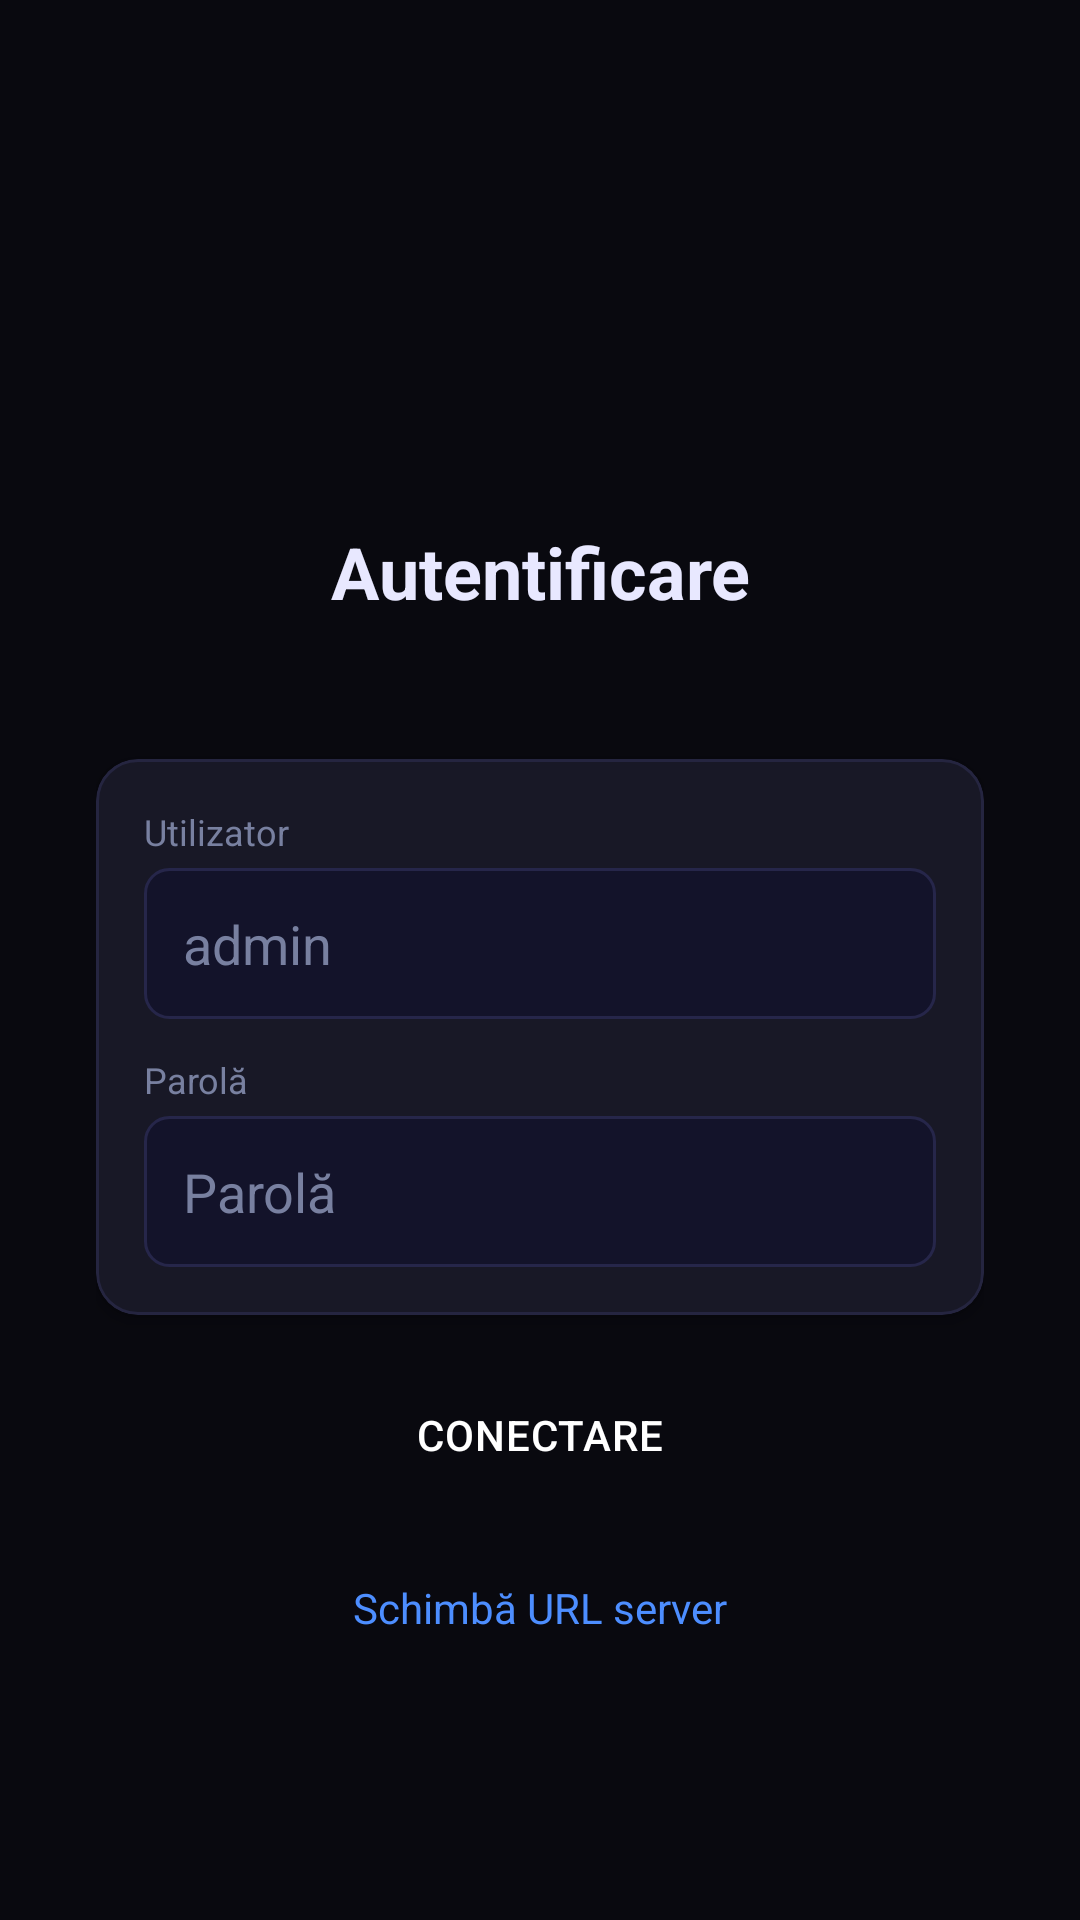

Android layout source for this screen:
<!-- AndroidManifest.xml: application theme Theme.AplicatieAndroidProcesare360 -->
<!-- res/layout/activity_login.xml -->
<?xml version="1.0" encoding="utf-8"?>
<LinearLayout xmlns:android="http://schemas.android.com/apk/res/android"
    xmlns:app="http://schemas.android.com/apk/res-auto"
    android:layout_width="match_parent"
    android:layout_height="match_parent"
    android:background="@color/bg_dark"
    android:gravity="center_vertical"
    android:orientation="vertical"
    android:padding="32dp">

    <ImageView
        android:layout_width="72dp"
        android:layout_height="72dp"
        android:layout_gravity="center_horizontal"
        android:layout_marginBottom="16dp"
        android:src="@mipmap/ic_launcher"
        android:contentDescription="@string/app_name" />

    <TextView
        android:layout_width="match_parent"
        android:layout_height="wrap_content"
        android:gravity="center"
        android:text="@string/title_login"
        android:textColor="@color/text_primary"
        android:textSize="24sp"
        android:textStyle="bold"
        android:layout_marginBottom="6dp" />

    <TextView
        android:id="@+id/tv_server_url"
        android:layout_width="match_parent"
        android:layout_height="wrap_content"
        android:gravity="center"
        android:textColor="@color/text_secondary"
        android:textSize="12sp"
        android:layout_marginBottom="24dp" />

    <com.google.android.material.card.MaterialCardView
        android:layout_width="match_parent"
        android:layout_height="wrap_content"
        android:layout_marginBottom="16dp"
        app:cardCornerRadius="14dp"
        app:cardElevation="3dp"
        app:cardBackgroundColor="@color/card_dark"
        app:strokeWidth="1dp"
        app:strokeColor="@color/border">

        <LinearLayout
            android:layout_width="match_parent"
            android:layout_height="wrap_content"
            android:orientation="vertical"
            android:padding="16dp">

            <TextView
                android:layout_width="match_parent"
                android:layout_height="wrap_content"
                android:text="@string/settings_api_username"
                android:textColor="@color/text_secondary"
                android:textSize="12sp"
                android:layout_marginBottom="4dp" />

            <EditText
                android:id="@+id/et_username"
                android:layout_width="match_parent"
                android:layout_height="wrap_content"
                android:hint="@string/hint_username"
                android:textColor="@color/text_primary"
                android:textColorHint="@color/text_secondary"
                android:inputType="text"
                android:background="@drawable/shape_input_field"
                android:padding="@dimen/input_padding"
                android:imeOptions="actionNext"
                android:layout_marginBottom="12dp" />

            <TextView
                android:layout_width="match_parent"
                android:layout_height="wrap_content"
                android:text="@string/settings_api_password"
                android:textColor="@color/text_secondary"
                android:textSize="12sp"
                android:layout_marginBottom="4dp" />

            <EditText
                android:id="@+id/et_password"
                android:layout_width="match_parent"
                android:layout_height="wrap_content"
                android:hint="@string/hint_password_login"
                android:textColor="@color/text_primary"
                android:textColorHint="@color/text_secondary"
                android:inputType="textPassword"
                android:background="@drawable/shape_input_field"
                android:padding="@dimen/input_padding"
                android:imeOptions="actionDone" />
        </LinearLayout>
    </com.google.android.material.card.MaterialCardView>

    <ProgressBar
        android:id="@+id/progress_bar"
        android:layout_width="wrap_content"
        android:layout_height="wrap_content"
        android:layout_gravity="center_horizontal"
        android:layout_marginBottom="8dp"
        android:indeterminateTint="@color/primary"
        android:visibility="gone" />

    <Button
        android:id="@+id/btn_login"
        android:layout_width="match_parent"
        android:layout_height="wrap_content"
        android:text="@string/btn_login"
        android:backgroundTint="@color/primary"
        style="@style/Button.Rounded"
        android:layout_marginBottom="16dp" />

    <TextView
        android:id="@+id/tv_change_url"
        android:layout_width="match_parent"
        android:layout_height="wrap_content"
        android:clickable="true"
        android:focusable="true"
        android:gravity="center"
        android:padding="8dp"
        android:text="@string/tv_change_url"
        android:textColor="@color/primary"
        android:textSize="14sp" />

</LinearLayout>
<!-- resources referenced by this layout -->
<resources>
  <color name="bg_dark">#09090F</color>
  <color name="border">#252540</color>
  <color name="card_dark">#181826</color>
  <color name="primary">#4D8EFF</color>
  <color name="text_primary">#E8E8FF</color>
  <color name="text_secondary">#7880A0</color>
  <dimen name="input_padding">13dp</dimen>
  <!-- drawable shape_input_field (drawable) -->
  <?xml version="1.0" encoding="utf-8"?>
  <shape xmlns:android="http://schemas.android.com/apk/res/android"
      android:shape="rectangle">
      <corners android:radius="8dp" />
      <solid android:color="#13132A" />
      <stroke android:width="1dp" android:color="#26264A" />
  </shape>
  <string name="app_name">PanoramaVR 360</string>
  <string name="btn_login">Conectare</string>
  <string name="hint_password_login">Parolă</string>
  <string name="hint_username">admin</string>
  <string name="settings_api_password">Parolă</string>
  <string name="settings_api_username">Utilizator</string>
  <string name="title_login">Autentificare</string>
  <string name="tv_change_url">Schimbă URL server</string>
  <style name="Button.Rounded" parent="Widget.MaterialComponents.Button">
          <item name="cornerRadius">8dp</item>
          <item name="android:paddingTop">12dp</item>
          <item name="android:paddingBottom">12dp</item>
          <item name="android:textSize">14sp</item>
          <item name="android:letterSpacing">0.02</item>
      </style>
  <style name="Theme.AplicatieAndroidProcesare360" parent="Theme.MaterialComponents.DayNight.DarkActionBar">
          <item name="colorPrimary">@color/primary</item>
          <item name="colorPrimaryVariant">@color/primary_dark</item>
          <item name="colorOnPrimary">@color/text_on_primary</item>
          <item name="colorSecondary">@color/accent</item>
          <item name="colorSecondaryVariant">@color/accent_dark</item>
          <item name="colorOnSecondary">@color/white</item>
          <item name="android:colorBackground">@color/bg_dark</item>
          <item name="colorSurface">@color/surface_dark</item>
          <item name="colorOnSurface">@color/text_primary</item>
          <item name="windowActionBar">false</item>
          <item name="windowNoTitle">true</item>
          
          <item name="materialButtonStyle">@style/Button.Rounded</item>
          <item name="materialButtonOutlinedStyle">@style/Button.Rounded.Outlined</item>
      </style>
  <color name="primary_dark">#2979FF</color>
  <color name="text_on_primary">#FFFFFF</color>
  <color name="accent">#00E5FF</color>
  <color name="accent_dark">#00B8D4</color>
  <color name="white">#FFFFFF</color>
  <color name="surface_dark">#111119</color>
  <style name="Button.Rounded.Outlined" parent="Widget.MaterialComponents.Button.OutlinedButton">
          <item name="cornerRadius">8dp</item>
          <item name="android:paddingTop">12dp</item>
          <item name="android:paddingBottom">12dp</item>
          <item name="android:textSize">14sp</item>
          <item name="strokeColor">@color/border</item>
      </style>
</resources>
